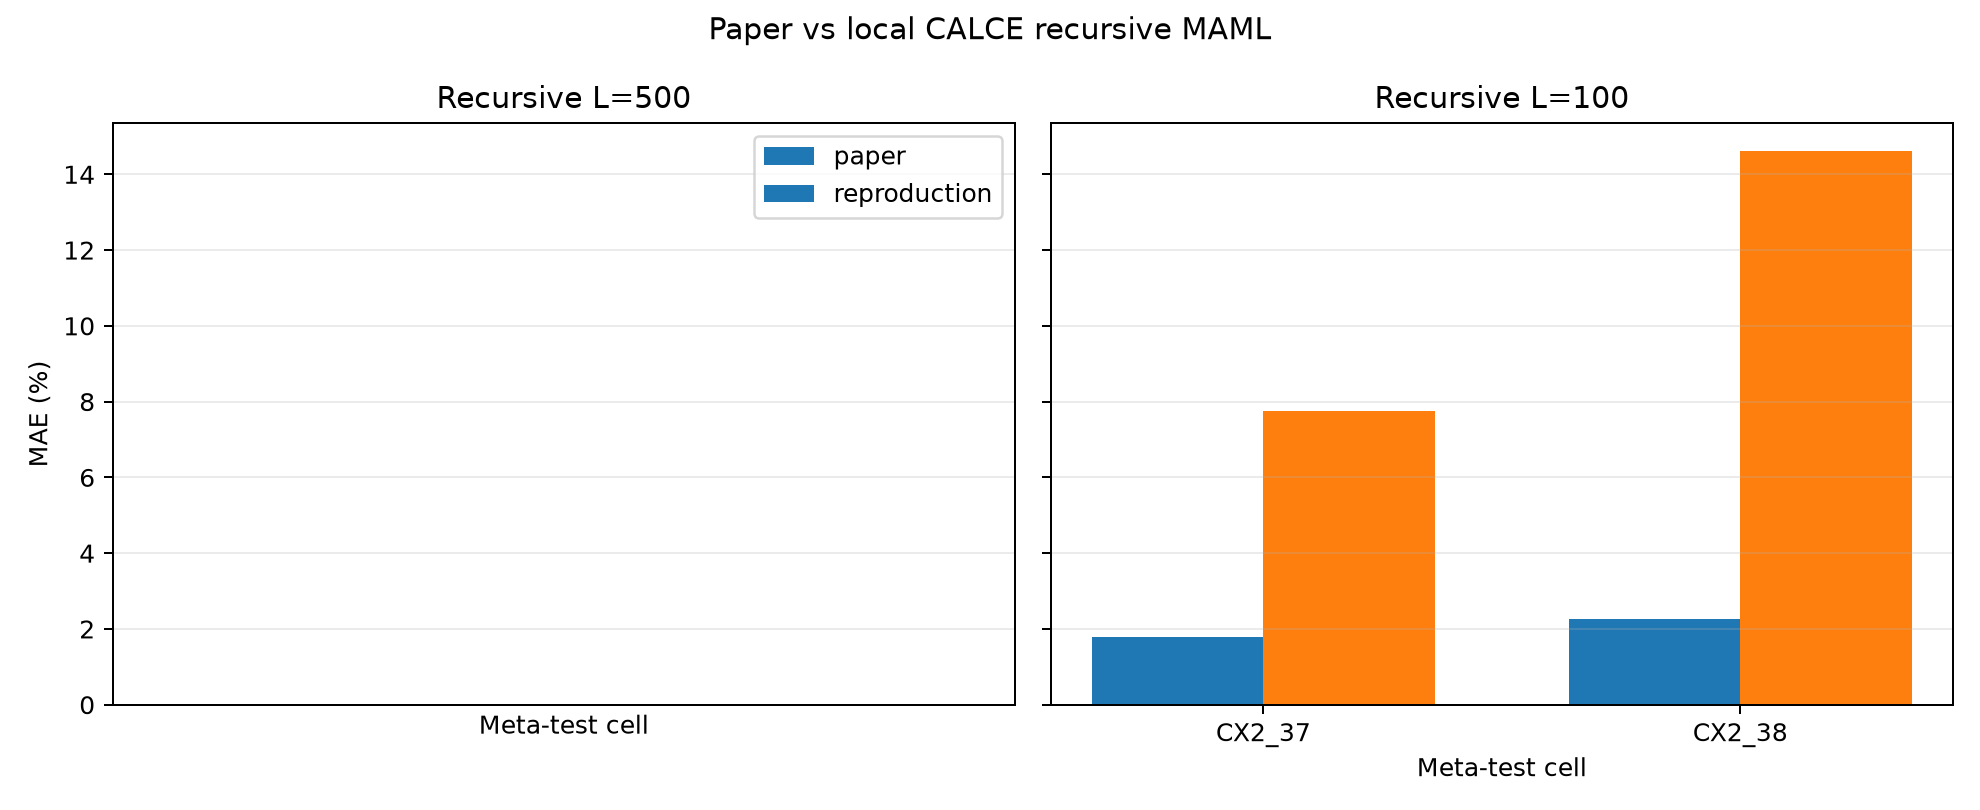

Source data for this figure (header and first rows):
history_length, run_dir, mae, rmse, mae_percent, rmse_percent, r2, point_count, eol_threshold, current_cycle, actual_eol_cycle_last_hitting, predicted_eol_cycle_last_hitting, actual_rul, predicted_rul, rul_error_actual_minus_predicted, cell, mode, adaptation_best_step, adaptation_best_support_loss, oracle_query_selection, learning_rate, loss_reduction, sampling_mode, adaptation_selection_value
100, /home/JunseoPark/바탕화면/battery_gru/output…, 0.07746, 0.09617, 7.746, 9.617, -0.1722, 972, 0.7, 100, 882, 1072, 782, 972, -190, CALCE_CX2_37.pkl, complete_paper_query_selected, 3, , True, 0.05, sample_balanced, random, 0.07746
100, /home/JunseoPark/바탕화면/battery_gru/output…, 0.1462, 0.1901, 14.62, 19.01, -0.1202, 1479, 0.7, 100, 878, 1579, 778, 1479, -701, CALCE_CX2_38.pkl, complete_paper_query_selected, 1, , True, 0.05, sample_balanced, random, 0.1462
